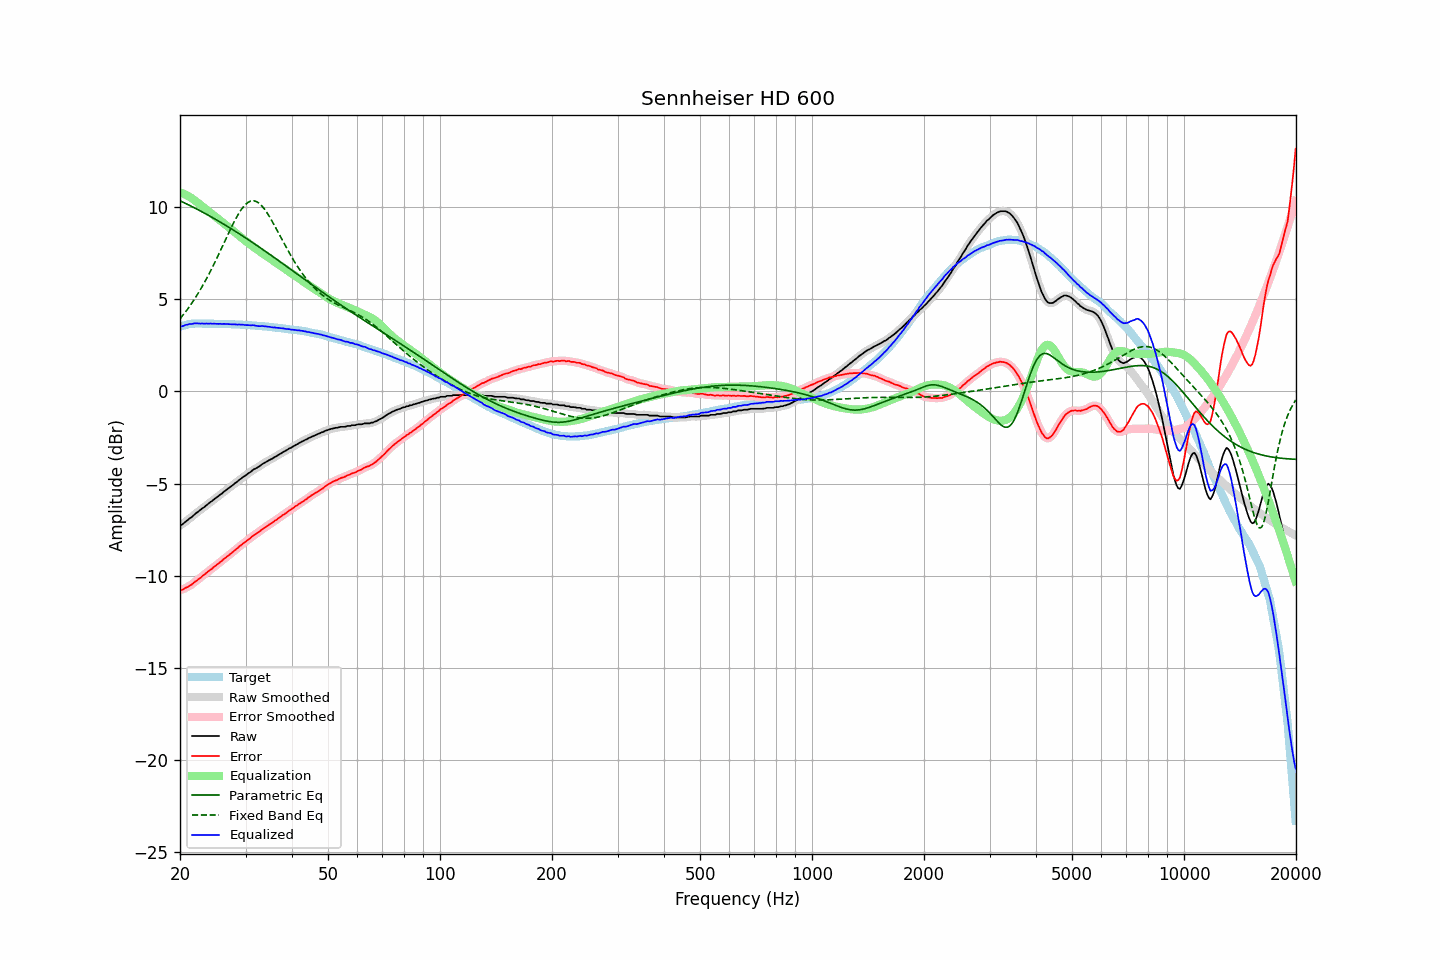

The file beside this chart, header and first rows:
frequency, raw, error, smoothed, error_smoothed, equalization, parametric_eq, fixed_band_eq, equalized_raw, equalized_smoothed, target
20.00, -7.27, -10.77, -7.28, -10.77, 10.79, 10.33, 3.93, 3.52, 3.51, 3.50
20.20, -7.24, -10.77, -7.23, -10.75, 10.76, 10.29, 4.03, 3.52, 3.53, 3.53
20.40, -7.18, -10.73, -7.17, -10.72, 10.72, 10.24, 4.14, 3.54, 3.55, 3.56
20.61, -7.10, -10.68, -7.11, -10.69, 10.68, 10.20, 4.25, 3.58, 3.57, 3.58
20.81, -7.03, -10.63, -7.03, -10.64, 10.63, 10.16, 4.37, 3.61, 3.60, 3.61
21.02, -6.97, -10.61, -6.96, -10.59, 10.59, 10.12, 4.49, 3.62, 3.63, 3.64
21.23, -6.89, -10.54, -6.90, -10.55, 10.54, 10.08, 4.61, 3.65, 3.64, 3.65
21.44, -6.84, -10.49, -6.83, -10.49, 10.48, 10.03, 4.73, 3.65, 3.65, 3.66
21.66, -6.76, -10.43, -6.75, -10.42, 10.42, 9.99, 4.86, 3.66, 3.67, 3.67
21.87, -6.68, -10.34, -6.68, -10.35, 10.36, 9.94, 5.00, 3.68, 3.67, 3.67
22.09, -6.61, -10.28, -6.61, -10.28, 10.29, 9.90, 5.13, 3.68, 3.68, 3.68
22.31, -6.55, -10.22, -6.54, -10.22, 10.22, 9.85, 5.27, 3.68, 3.68, 3.68
22.54, -6.48, -10.16, -6.48, -10.16, 10.15, 9.81, 5.41, 3.68, 3.68, 3.68
22.76, -6.42, -10.09, -6.41, -10.09, 10.09, 9.76, 5.56, 3.67, 3.67, 3.68
22.99, -6.34, -10.01, -6.35, -10.02, 10.02, 9.72, 5.71, 3.68, 3.67, 3.67
23.22, -6.29, -9.96, -6.28, -9.95, 9.95, 9.67, 5.87, 3.66, 3.67, 3.67
23.45, -6.21, -9.87, -6.21, -9.88, 9.88, 9.62, 6.02, 3.67, 3.67, 3.67
23.69, -6.14, -9.81, -6.14, -9.81, 9.81, 9.57, 6.19, 3.67, 3.67, 3.67
23.92, -6.08, -9.74, -6.07, -9.74, 9.74, 9.52, 6.35, 3.66, 3.67, 3.67
24.16, -6.00, -9.66, -6.01, -9.67, 9.67, 9.48, 6.52, 3.67, 3.67, 3.67
24.40, -5.95, -9.61, -5.94, -9.60, 9.60, 9.43, 6.69, 3.66, 3.67, 3.67
24.65, -5.87, -9.53, -5.87, -9.53, 9.54, 9.38, 6.87, 3.67, 3.66, 3.66
24.89, -5.81, -9.46, -5.81, -9.47, 9.47, 9.33, 7.05, 3.66, 3.66, 3.66
25.14, -5.75, -9.40, -5.74, -9.40, 9.40, 9.28, 7.23, 3.65, 3.66, 3.66
25.39, -5.68, -9.33, -5.68, -9.33, 9.33, 9.23, 7.41, 3.65, 3.65, 3.66
25.65, -5.60, -9.26, -5.61, -9.26, 9.26, 9.17, 7.60, 3.66, 3.65, 3.66
25.91, -5.55, -9.20, -5.54, -9.19, 9.19, 9.12, 7.78, 3.64, 3.65, 3.65
26.16, -5.47, -9.11, -5.47, -9.12, 9.12, 9.07, 7.97, 3.66, 3.65, 3.65
26.43, -5.40, -9.05, -5.40, -9.05, 9.05, 9.02, 8.16, 3.65, 3.65, 3.65
26.69, -5.34, -8.99, -5.33, -8.98, 8.98, 8.97, 8.35, 3.65, 3.65, 3.65
26.96, -5.27, -8.92, -5.27, -8.92, 8.91, 8.91, 8.53, 3.64, 3.64, 3.65
27.23, -5.21, -8.85, -5.21, -8.85, 8.84, 8.86, 8.72, 3.63, 3.64, 3.64
27.50, -5.14, -8.78, -5.14, -8.77, 8.77, 8.81, 8.90, 3.63, 3.63, 3.64
27.77, -5.08, -8.70, -5.07, -8.70, 8.70, 8.75, 9.07, 3.62, 3.63, 3.63
28.05, -5.00, -8.62, -5.00, -8.63, 8.63, 8.70, 9.24, 3.63, 3.62, 3.63
28.33, -4.94, -8.55, -4.93, -8.55, 8.56, 8.64, 9.40, 3.62, 3.62, 3.62
28.62, -4.87, -8.49, -4.87, -8.48, 8.48, 8.59, 9.56, 3.61, 3.62, 3.62
28.90, -4.79, -8.40, -4.80, -8.41, 8.41, 8.53, 9.70, 3.63, 3.62, 3.62
29.19, -4.74, -8.34, -4.73, -8.34, 8.34, 8.47, 9.84, 3.61, 3.61, 3.61
29.48, -4.66, -8.26, -4.67, -8.27, 8.27, 8.42, 9.95, 3.62, 3.61, 3.61
29.78, -4.61, -8.21, -4.61, -8.21, 8.20, 8.36, 10.06, 3.60, 3.60, 3.60
30.08, -4.55, -8.15, -4.54, -8.14, 8.14, 8.30, 10.15, 3.59, 3.59, 3.60
30.38, -4.48, -8.07, -4.49, -8.08, 8.07, 8.25, 10.22, 3.59, 3.58, 3.59
30.68, -4.42, -8.01, -4.42, -8.01, 8.00, 8.19, 10.27, 3.58, 3.58, 3.59
30.99, -4.37, -7.95, -4.36, -7.93, 7.94, 8.13, 10.31, 3.57, 3.58, 3.58
31.30, -4.29, -7.86, -4.29, -7.87, 7.87, 8.07, 10.32, 3.58, 3.58, 3.57
31.61, -4.23, -7.80, -4.24, -7.80, 7.81, 8.01, 10.33, 3.58, 3.57, 3.57
31.93, -4.19, -7.75, -4.18, -7.74, 7.74, 7.95, 10.30, 3.56, 3.56, 3.56
32.24, -4.14, -7.68, -4.14, -7.69, 7.68, 7.89, 10.26, 3.54, 3.54, 3.55
32.57, -4.09, -7.64, -4.08, -7.63, 7.62, 7.83, 10.20, 3.53, 3.53, 3.55
32.89, -4.03, -7.56, -4.02, -7.56, 7.56, 7.77, 10.13, 3.53, 3.53, 3.54
33.22, -3.96, -7.48, -3.96, -7.50, 7.50, 7.71, 10.04, 3.54, 3.53, 3.53
33.55, -3.91, -7.43, -3.91, -7.43, 7.44, 7.65, 9.94, 3.53, 3.53, 3.53
33.89, -3.86, -7.38, -3.86, -7.37, 7.38, 7.59, 9.82, 3.52, 3.52, 3.52
34.23, -3.81, -7.32, -3.81, -7.32, 7.32, 7.53, 9.70, 3.51, 3.51, 3.51
34.57, -3.76, -7.26, -3.76, -7.26, 7.26, 7.47, 9.56, 3.50, 3.50, 3.50
34.92, -3.71, -7.20, -3.71, -7.20, 7.20, 7.41, 9.42, 3.49, 3.49, 3.49
35.27, -3.67, -7.15, -3.66, -7.14, 7.14, 7.35, 9.26, 3.47, 3.48, 3.48
35.62, -3.62, -7.09, -3.62, -7.08, 7.08, 7.29, 9.11, 3.46, 3.46, 3.47
35.97, -3.56, -7.01, -3.56, -7.02, 7.02, 7.23, 8.95, 3.46, 3.45, 3.46
... 635 more rows
